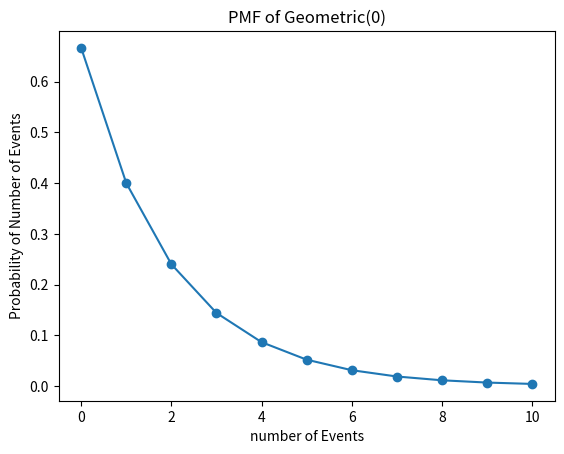

Python code for this plot:
import math
from matplotlib import pyplot as plt
#cau a
def pmf_geo(p,x):
  return (math.pow(1-p,x-1))*p
print(pmf_geo(0.4,3))
#cau b
def plot_pmf_geo(p,n):
  K=list(range(0,n+1))
  P_geo=[pmf_geo(p,k) for k in K]
  plt.plot(K,P_geo,'-o')
  plt.title('PMF of Geometric(%i)' %p)
  plt.xlabel('number of Events')
  plt.ylabel('Probability of Number of Events')
  plt.show()
plot_pmf_geo(0.4,10)